Run: headless pygame with SDL's dummy video driver; simulated clock (each Clock.tick advances the game by its frame time, no real sleeping); random seed 0; keys injected as events and as key.get_pressed() state; no mouse input.
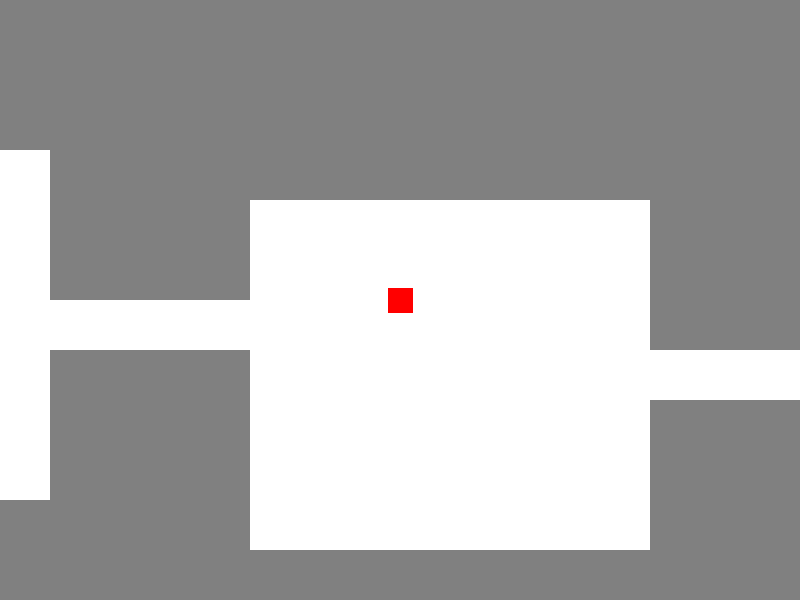
Frame 1 of 4 · flips 1–60 · no input
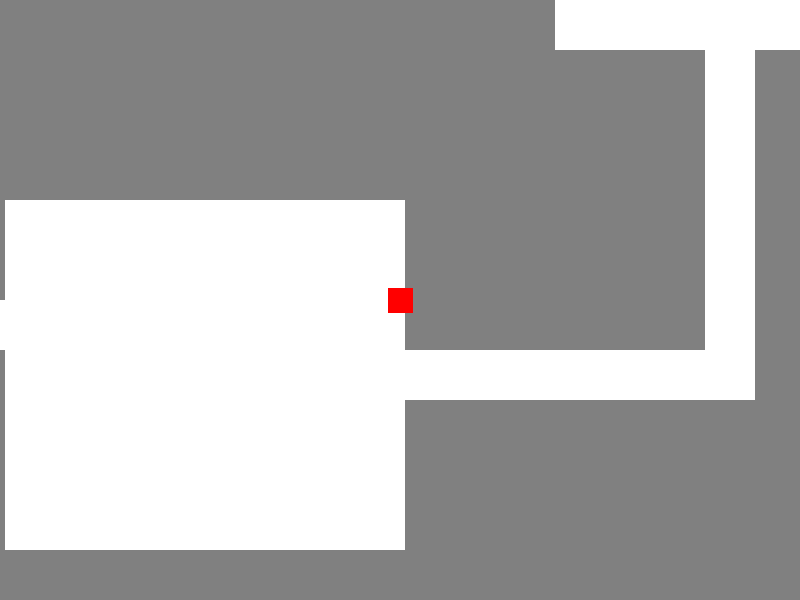
Frame 2 of 4 · flips 61–180 · tapped SPACE, RETURN · held RIGHT (→), D
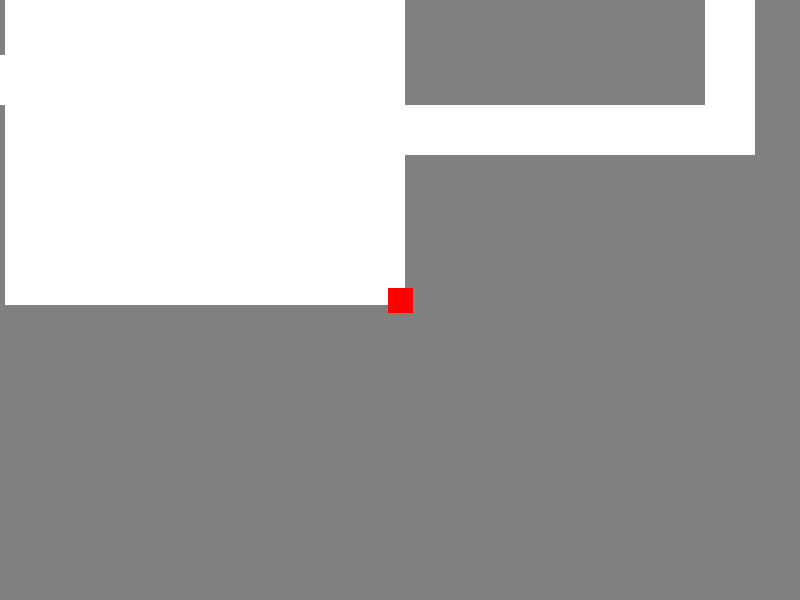
Frame 3 of 4 · flips 181–300 · held DOWN (↓), S
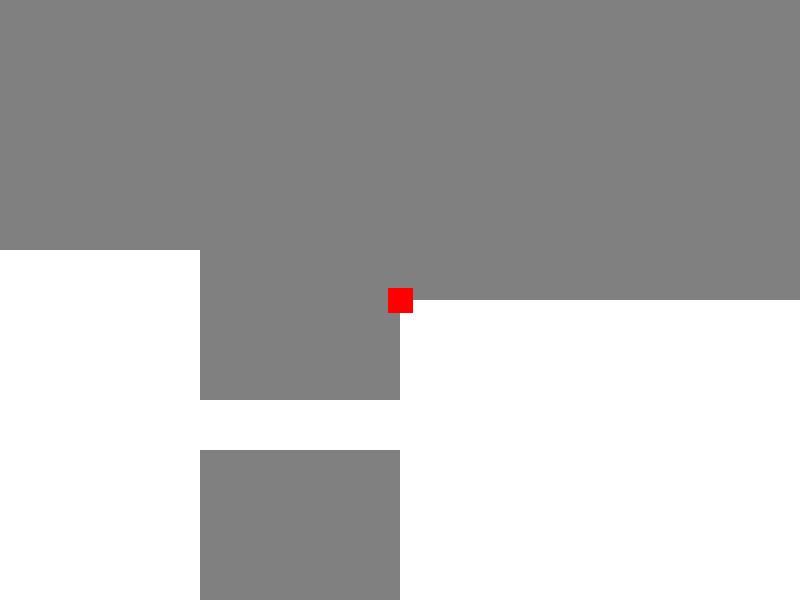
Frame 4 of 4 · flips 301–420 · held LEFT (←), A, UP (↑), W

The pygame program that drew these frames:

import pygame
import sys
import random

# Initialize pygame
pygame.init()

# Define constants
SCREEN_WIDTH, SCREEN_HEIGHT = 800, 600
TILE_SIZE = 50
PLAYER_SIZE = TILE_SIZE // 2  # Reduced player size to fit through doorways
WHITE = (255, 255, 255)
RED = (255, 0, 0)
GRAY = (128, 128, 128)
BLACK = (0, 0, 0)

# Create screen
screen = pygame.display.set_mode((SCREEN_WIDTH, SCREEN_HEIGHT))
pygame.display.set_caption("Endless Dungeon Explorer")

# Map settings
MAP_WIDTH, MAP_HEIGHT = 32, 24  # in tiles
WORLD_WIDTH, WORLD_HEIGHT = MAP_WIDTH * TILE_SIZE, MAP_HEIGHT * TILE_SIZE

# Dictionary to store dungeon rooms (for endless generation)
dungeon_rooms = {}

# Binary Space Partitioning (BSP) room generation
class Room:
    def __init__(self, x, y, width, height):
        self.x = x
        self.y = y
        self.width = width
        self.height = height

    def center(self):
        return (self.x + self.width // 2, self.y + self.height // 2)

def create_room(dungeon_map, room):
    for y in range(room.height):
        for x in range(room.width):
            dungeon_map[room.y + y][room.x + x] = 0  # Carve out space

def create_h_tunnel(dungeon_map, x1, x2, y):
    for x in range(min(x1, x2), max(x1, x2) + 1):
        dungeon_map[y][x] = 0

def create_v_tunnel(dungeon_map, y1, y2, x):
    for y in range(min(y1, y2), max(y1, y2) + 1):
        dungeon_map[y][x] = 0

def generate_room_at(dungeon_map, origin_x, origin_y):
    """Generates a new room at the specified grid location."""
    max_rooms = 10
    min_room_size = 4
    max_room_size = 8
    rooms = []

    for _ in range(max_rooms):
        room_width = random.randint(min_room_size, max_room_size)
        room_height = random.randint(min_room_size, max_room_size)
        room_x = random.randint(1, MAP_WIDTH - room_width - 1)
        room_y = random.randint(1, MAP_HEIGHT - room_height - 1)
        new_room = Room(room_x, room_y, room_width, room_height)

        # Check if the new room intersects with any existing rooms
        failed = False
        for other_room in rooms:
            if (new_room.x < other_room.x + other_room.width and
                new_room.x + new_room.width > other_room.x and
                new_room.y < other_room.y + other_room.height and
                new_room.y + new_room.height > other_room.y):
                failed = True
                break

        if not failed:
            create_room(dungeon_map, new_room)

            if len(rooms) > 0:
                # Connect the new room to the previous room with a tunnel
                prev_room = rooms[-1]
                (prev_x, prev_y) = prev_room.center()
                (new_x, new_y) = new_room.center()

                if random.randint(0, 1) == 1:
                    # First move horizontally, then vertically
                    create_h_tunnel(dungeon_map, prev_x, new_x, prev_y)
                    create_v_tunnel(dungeon_map, prev_y, new_y, new_x)
                else:
                    # First move vertically, then horizontally
                    create_v_tunnel(dungeon_map, prev_y, new_y, prev_x)
                    create_h_tunnel(dungeon_map, prev_x, new_x, new_y)

            rooms.append(new_room)

    return dungeon_map

def load_room_at(player_grid_x, player_grid_y):
    """Load or generate a new room based on the player's grid position."""
    if (player_grid_x, player_grid_y) not in dungeon_rooms:
        dungeon_map = [[1 for _ in range(MAP_WIDTH)] for _ in range(MAP_HEIGHT)]
        dungeon_map = generate_room_at(dungeon_map, player_grid_x, player_grid_y)
        dungeon_rooms[(player_grid_x, player_grid_y)] = dungeon_map
    return dungeon_rooms[(player_grid_x, player_grid_y)]

# Player starting position
player_x, player_y = MAP_WIDTH // 2 * TILE_SIZE, MAP_HEIGHT // 2 * TILE_SIZE
player_speed = 5

# Collision detection function
def is_walkable(x, y, dungeon_map):
    """Check if a position on the map is walkable (not a wall)."""
    map_x, map_y = x // TILE_SIZE, y // TILE_SIZE
    if map_x < 0 or map_x >= MAP_WIDTH or map_y < 0 or map_y >= MAP_HEIGHT:
        return False
    return dungeon_map[map_y][map_x] == 0

# Main game loop
clock = pygame.time.Clock()
running = True
current_room_x, current_room_y = 0, 0  # Start in the first room

while running:
    for event in pygame.event.get():
        if event.type == pygame.QUIT:
            running = False

    # Load the current room based on player's grid position
    current_room = load_room_at(current_room_x, current_room_y)

    # Get key states for movement
    keys = pygame.key.get_pressed()
    new_player_x, new_player_y = player_x, player_y

    if keys[pygame.K_LEFT]:
        new_player_x -= player_speed
    if keys[pygame.K_RIGHT]:
        new_player_x += player_speed
    if keys[pygame.K_UP]:
        new_player_y -= player_speed
    if keys[pygame.K_DOWN]:
        new_player_y += player_speed

    # Collision detection
    if is_walkable(new_player_x, player_y, current_room):
        player_x = new_player_x
    if is_walkable(player_x, new_player_y, current_room):
        player_y = new_player_y

    # Check if the player has moved to a new room (off the edge of the current room)
    if player_x < 0:
        current_room_x -= 1
        player_x = (MAP_WIDTH - 1) * TILE_SIZE
    elif player_x >= MAP_WIDTH * TILE_SIZE:
        current_room_x += 1
        player_x = 0
    if player_y < 0:
        current_room_y -= 1
        player_y = (MAP_HEIGHT - 1) * TILE_SIZE
    elif player_y >= MAP_HEIGHT * TILE_SIZE:
        current_room_y += 1
        player_y = 0

    # Calculate camera offset based on the player's position
    camera_x = player_x - SCREEN_WIDTH // 2
    camera_y = player_y - SCREEN_HEIGHT // 2

    # Fill the screen
    screen.fill(BLACK)

    # Draw the current dungeon room (only visible tiles)
    for row in range(MAP_HEIGHT):
        for col in range(MAP_WIDTH):
            tile_x = col * TILE_SIZE - camera_x
            tile_y = row * TILE_SIZE - camera_y

            if current_room[row][col] == 1:  # Wall
                pygame.draw.rect(screen, GRAY, (tile_x, tile_y, TILE_SIZE, TILE_SIZE))
            elif current_room[row][col] == 0:  # Path
                pygame.draw.rect(screen, WHITE, (tile_x, tile_y, TILE_SIZE, TILE_SIZE))

    # Draw the player (red cube)
    pygame.draw.rect(screen, RED, (SCREEN_WIDTH // 2 - PLAYER_SIZE // 2, SCREEN_HEIGHT // 2 - PLAYER_SIZE // 2, PLAYER_SIZE, PLAYER_SIZE))

    # Update display
    pygame.display.flip()

    # Cap the frame rate
    clock.tick(60)

# Clean up
pygame.quit()
sys.exit()
